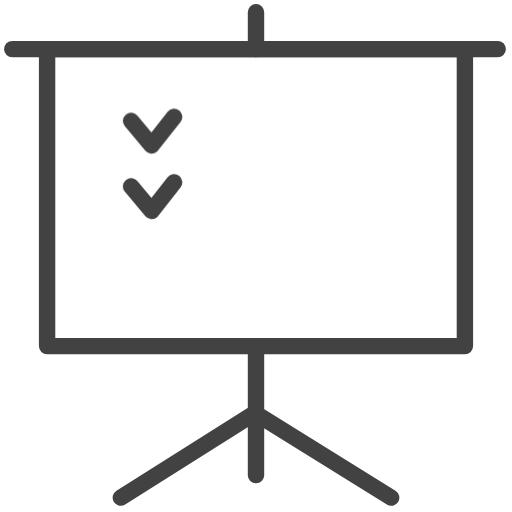
t = 0.00 s
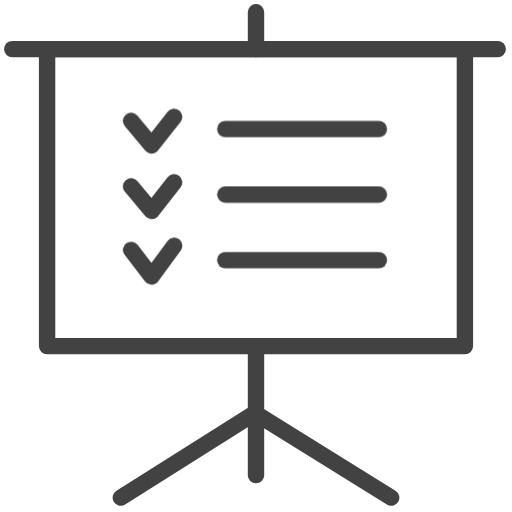
t = 1.75 s
t = 2.50 s: frame unchanged from t = 1.75 s, image omitted
t = 4.25 s: frame unchanged from t = 1.75 s, image omitted
t = 6.00 s: frame unchanged from t = 1.75 s, image omitted
t = 7.75 s: frame unchanged from t = 1.75 s, image omitted

The animated SVG that drew these frames (rendered in a browser with its animation timeline set to each time). Animation: 3 CSS @keyframes rules; frames cover the first 7.75 s, repeats indefinitely.

<svg version="1.1" xmlns="http://www.w3.org/2000/svg" xmlns:xlink="http://www.w3.org/1999/xlink" x="0px" y="0px"
	 viewBox="0 0 25 25" style="enable-background:new 0 0 25 25;" xml:space="preserve">
<style type="text/css">
	.st0{fill:none;stroke:#424242;stroke-width:0.8;stroke-linecap:round;stroke-linejoin:round;stroke-miterlimit:22.9256;}
	.lineAnimate {
		animation: lineAnimate 10s linear infinite;
		animation-delay: 0.5s;
		stroke-dasharray: 150;
		stroke-dashoffset: 150;
	}
	.lineAnimateDelay {
		animation: lineAnimate 10s linear infinite;
		animation-delay: .75s;
		stroke-dasharray: 150;
		stroke-dashoffset: 150;
	}
	.lineAnimateDelayMore {
		animation: lineAnimate 10s linear infinite;
		animation-delay: 1s;
		stroke-dasharray: 150;
		stroke-dashoffset: 150;
	}
	.animate {
		animation: animate 10s ease-in-out 0s infinite;
	}
	.animateDelay {
		animation: animate 10s ease-in-out 0s infinite;
		animation-delay: .25s;
	}
	.animateDelayMore {
		animation: animate 10s ease-in-out 0s infinite;
		animation-delay: .5s;
	}
	@keyframes lineAnimate {
		from {
			stroke-dashoffset: 150;
		}
		to {
			stroke-dashoffset: 0;
		}
		0% {
			opacity: 1;
		}
		10% {
			opacity: 1;
		}
		85% {
			opacity: 1;
			transition:  0.5s ease-in-out 0s;
		}
		100% {
			opacity: 0;
			transition:  0.5s ease-in-out 0s;
		}
		
	}
	@keyframes animate {
		0% {
			opacity: 0;
			transition:  0.5s ease-in-out 0s;
			transform: translateY(-10px);
		}
		10% {
			opacity: 1;
			transition:  0.5s ease-in-out 0s;
			transform: translateY(0);
		}
		85% {
			opacity: 1;
			transition:  0.5s ease-in-out 0s;
			transform: translateY(0);
		}
		100% {
			opacity: 0;
			transition:  0.5s ease-in-out 0s;
			transform: translateY(0);
		}
		
	}
	@keyframes animateDelay {
		0% {
			opacity: 0;
			transition:  0.5s ease-in-out 0s;
			transform: translateY(-10px);
		}
		15% {
			opacity: 1;
			transition:  0.5s ease-in-out 0s;
			transform: translateY(0);
		}
		85% {
			opacity: 1;
			transition: 0.5s ease-in-out 1s;
			transform: translateY(0);
		}
		100% {
			opacity: 0;
			transition:  0.5s ease-in-out 0s;
			transform: translateY(0);
		}
		
	}
</style>
<polygon class="st0" points="2.3,2.4 22.7,2.4 22.7,16.9 2.3,16.9 "/>
<line class="st0" x1="0.6" y1="2.4" x2="24.3" y2="2.4"/>
<line class="st0" x1="12.5" y1="16.9" x2="12.5" y2="23.2"/>
<line class="st0" x1="12.5" y1="2.4" x2="12.5" y2="0.6"/>
<line class="st0" x1="12.5" y1="20.2" x2="19.1" y2="24.3"/>
<line class="st0" x1="12.4" y1="20.2" x2="5.9" y2="24.3"/>
<line class="st0 lineAnimateDelayMore" x1="11" y1="6.3" x2="18.5" y2="6.3"/>
<polyline class="st0 animateDelayMore" points="6.4,5.9 7.4,7.1 8.5,5.7 "/>
<line class="st0 lineAnimateDelay" x1="11" y1="9.5" x2="18.5" y2="9.5"/>
<polyline class="st0 animateDelay" points="6.4,9.1 7.4,10.3 8.5,8.9 "/>
<line class="st0 lineAnimate" x1="11" y1="12.7" x2="18.5" y2="12.7"/>
<polyline class="st0 animate" points="6.4,12.2 7.4,13.5 8.5,12 "/>
</svg>
